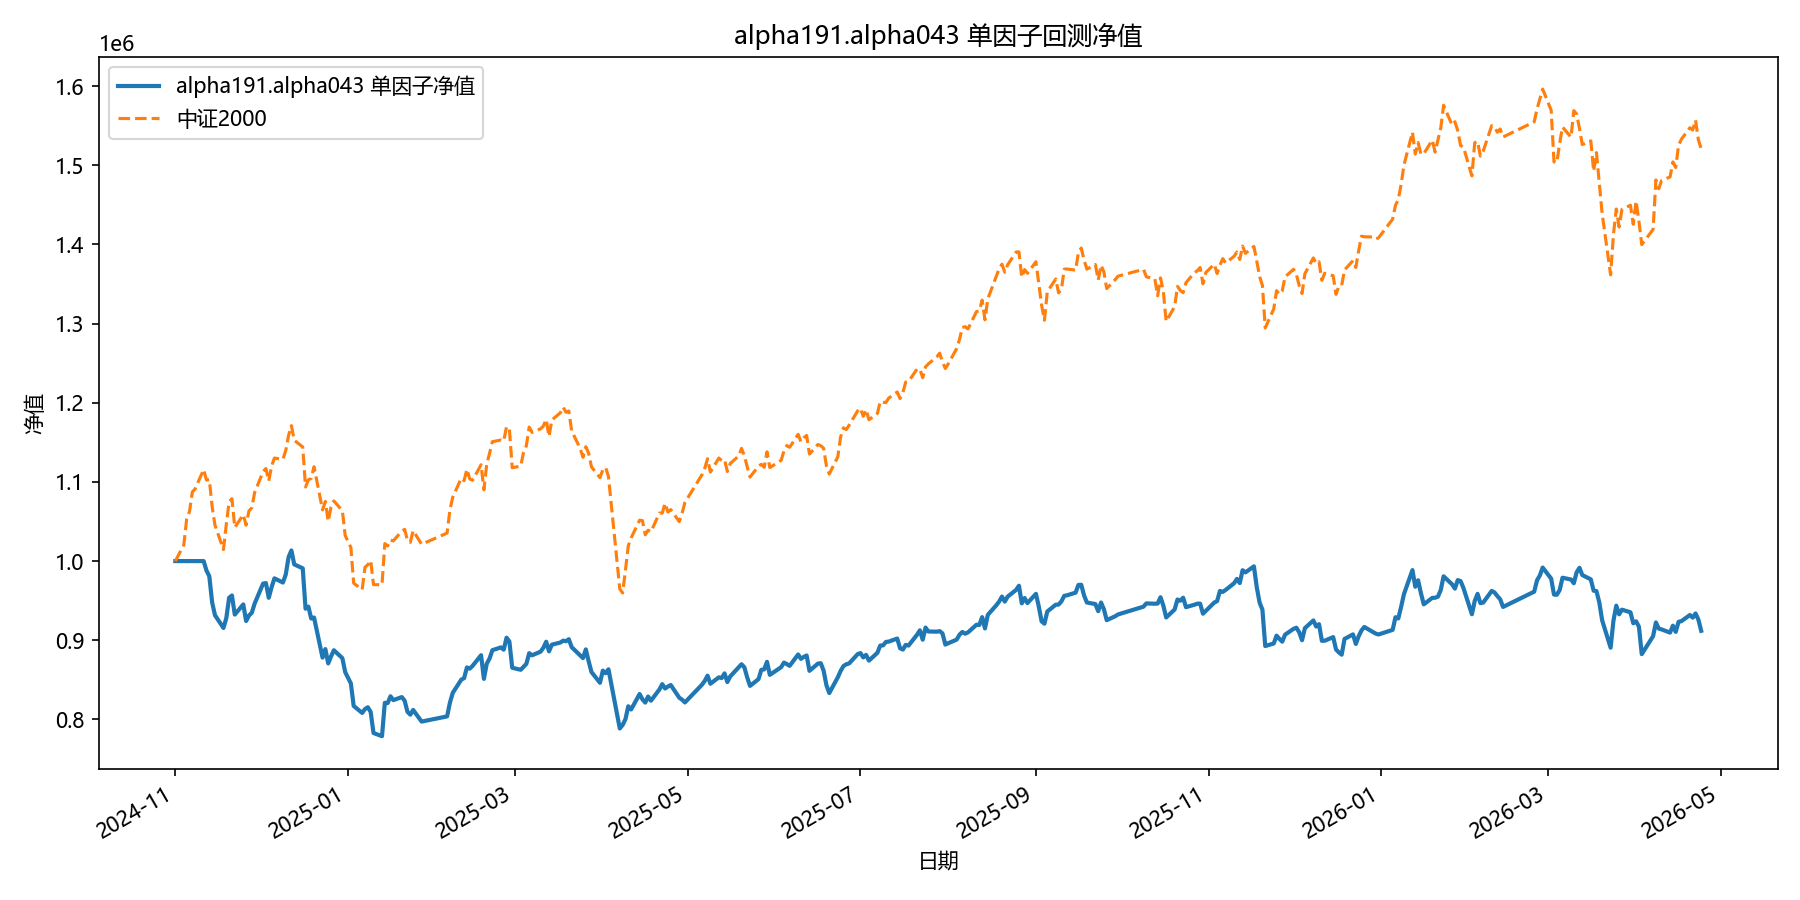

Data behind this chart, as committed beside it:
date, equity
2024-11-01, 1000000
2024-11-04, 1000000
2024-11-05, 1000000
2024-11-06, 1000000
2024-11-07, 1000000
2024-11-08, 1000000
2024-11-11, 1000000
2024-11-12, 988032
2024-11-13, 980843
2024-11-14, 947869
2024-11-15, 931609
2024-11-18, 915492
2024-11-19, 927864
2024-11-20, 953678
2024-11-21, 956495
2024-11-22, 932430
2024-11-25, 945244
2024-11-26, 924282
2024-11-27, 931168
2024-11-28, 934666
2024-11-29, 946236
2024-12-02, 971563
2024-12-03, 972191
2024-12-04, 953602
2024-12-05, 966949
2024-12-06, 978188
2024-12-09, 972891
2024-12-10, 982961
2024-12-11, 1004941
2024-12-12, 1013409
2024-12-13, 995831
2024-12-16, 990841
2024-12-17, 939869
2024-12-18, 942449
2024-12-19, 927360
2024-12-20, 928688
2024-12-23, 878018
2024-12-24, 888819
2024-12-25, 870691
2024-12-26, 879573
2024-12-27, 887392
2024-12-30, 877321
2024-12-31, 859747
2025-01-02, 845476
2025-01-03, 816982
2025-01-06, 808160
2025-01-07, 813067
2025-01-08, 815327
2025-01-09, 809364
2025-01-10, 782798
2025-01-13, 778754
2025-01-14, 820941
2025-01-15, 820511
2025-01-16, 829179
2025-01-17, 824339
2025-01-20, 828156
2025-01-21, 823636
2025-01-22, 809600
2025-01-23, 805940
2025-01-24, 811917
... 299 more rows
